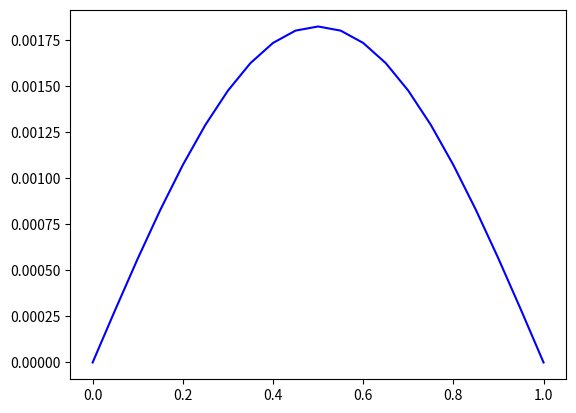

This chart was generated by the following Python code:
import numpy as np
import matplotlib.pyplot as plt

def u0(x): return x*(1-x)
J = 20; dx = 1.0 /  J;  x = np.linspace(0, 1, J+1)
N = 450 ; T = 0.5; dt = T / N 
mu = dt / dx**2
U = u0(x); U[0] = 0; U[J] = 0
V = np.zeros(J+1)
Un = np.max(abs(U))
print(mu)
for n in range(N):
	for j in range(1,J):
		V[j] = U[j] + mu * ( U[j+1] - 2*U[j] + U[j-1] )
	for j in range(1,J):
		U[j] = V[j]
print (Un)

plt.plot(x, U, 'b-')
plt.show()
